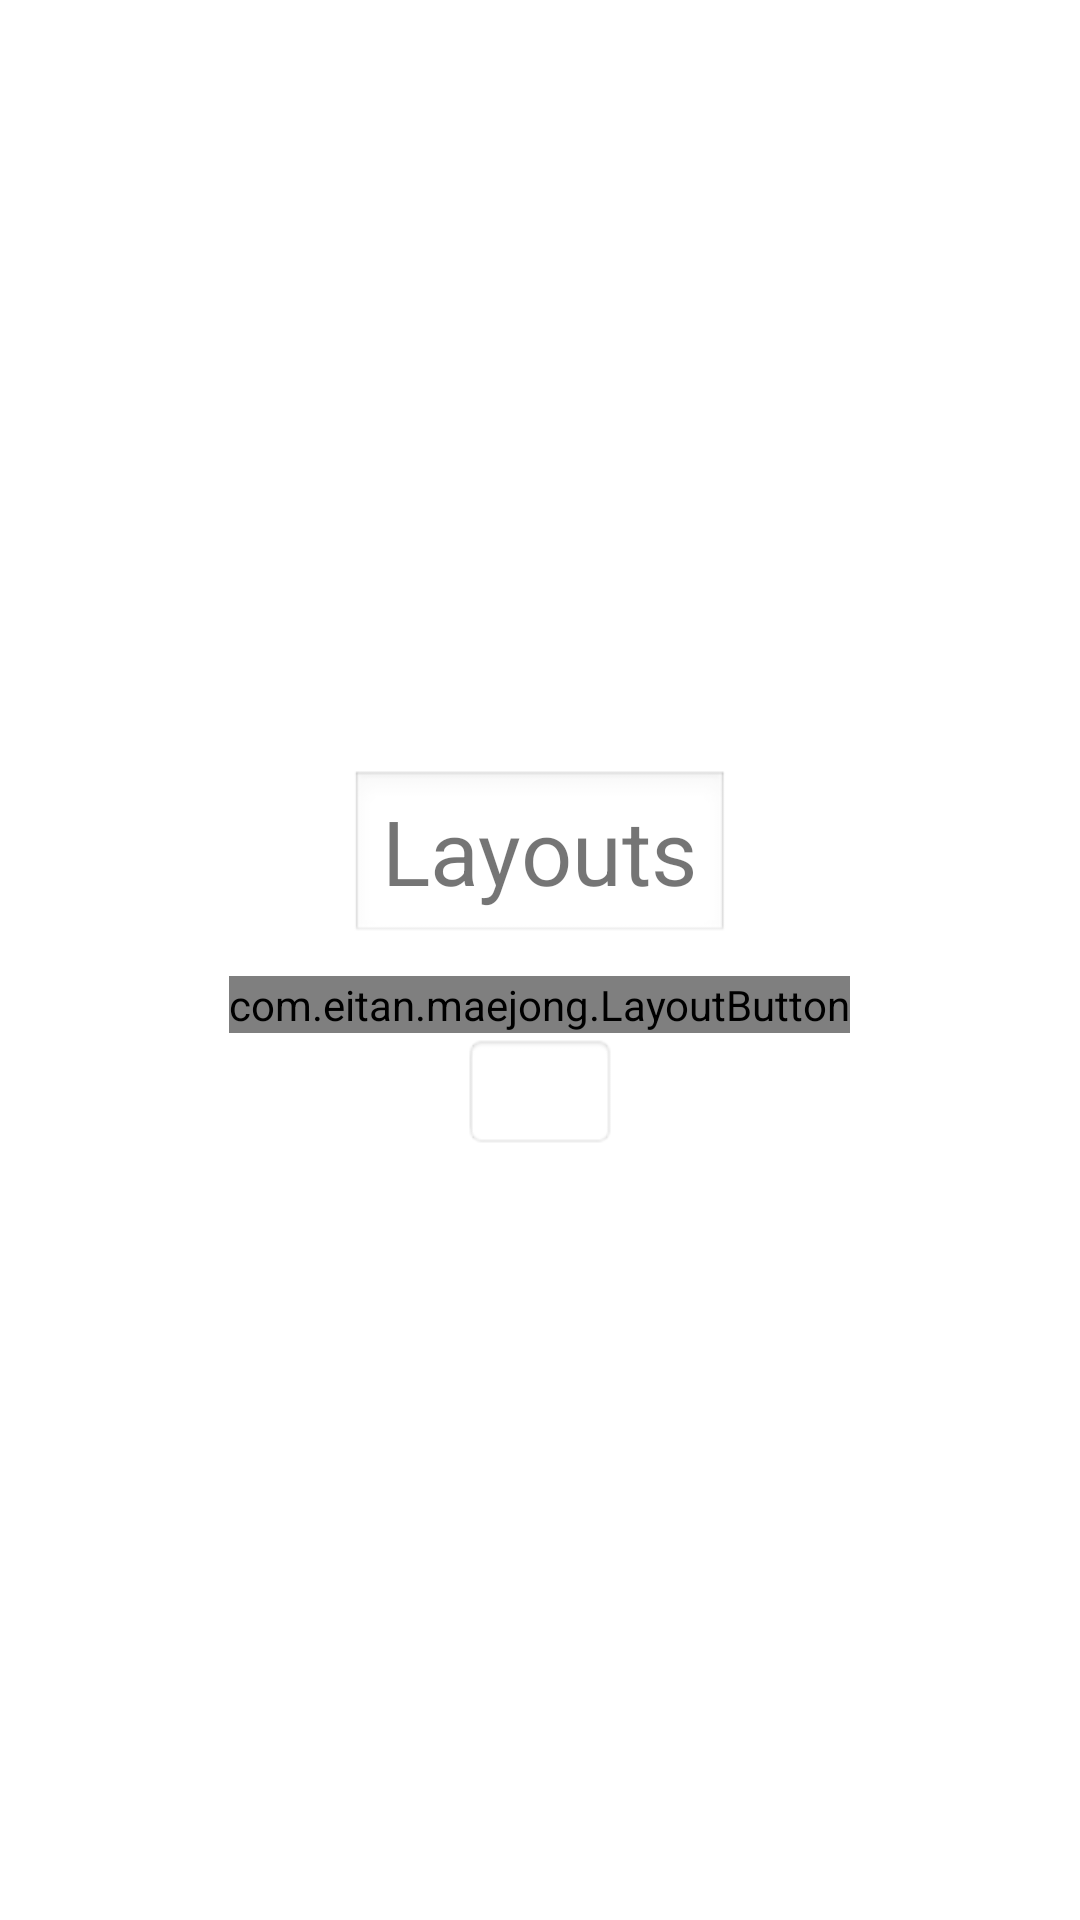

Reconstruct the res/layout file that produces this screen, plus the resources it refers to.
<!-- AndroidManifest.xml: fallback theme Theme.MaterialComponents.DayNight.NoActionBar -->
<!-- res/layout/layout_picker.xml -->
<LinearLayout 
   xmlns:android="http://schemas.android.com/apk/res/android"
   android:orientation="vertical"
   android:layout_width="fill_parent"
   android:layout_height="fill_parent"
   android:gravity="center"
   > 
   
<TextView 
        android:text="@string/layouts_title"
        android:textSize="30sp"
        android:layout_width="wrap_content" 
        android:layout_height="wrap_content"
        android:layout_marginBottom="10sp"
        android:background="@android:drawable/edit_text"
        />

<LinearLayout 
   android:orientation="horizontal"
   android:layout_width="fill_parent"
   android:layout_height="wrap_content"
   android:gravity="center"
   > 

   <ImageButton
           android:id="@+id/prev_layout_btn"
           android:layout_width="wrap_content" 
           android:layout_height="wrap_content" 
           android:padding="10px"
           android:src="@drawable/back"
           />

   <com.eitan.maejong.LayoutButton
           android:id="@+id/layout_btn"
           android:layout_width="wrap_content" 
           android:layout_height="wrap_content"
           />

   <ImageButton
           android:id="@+id/next_layout_btn"
           android:layout_width="wrap_content" 
           android:layout_height="wrap_content" 
           android:padding="10px"
           android:src="@drawable/forward"
           />
            
</LinearLayout>

<TextView  android:id="@+id/layout_name_textview" 
           android:layout_width="wrap_content" 
           android:layout_height="wrap_content" 
           android:textSize="20sp"
           android:background="@android:drawable/editbox_background"
           />

</LinearLayout>
<!-- resources referenced by this layout -->
<resources>
  <string name="layouts_title">Layouts</string>
</resources>
